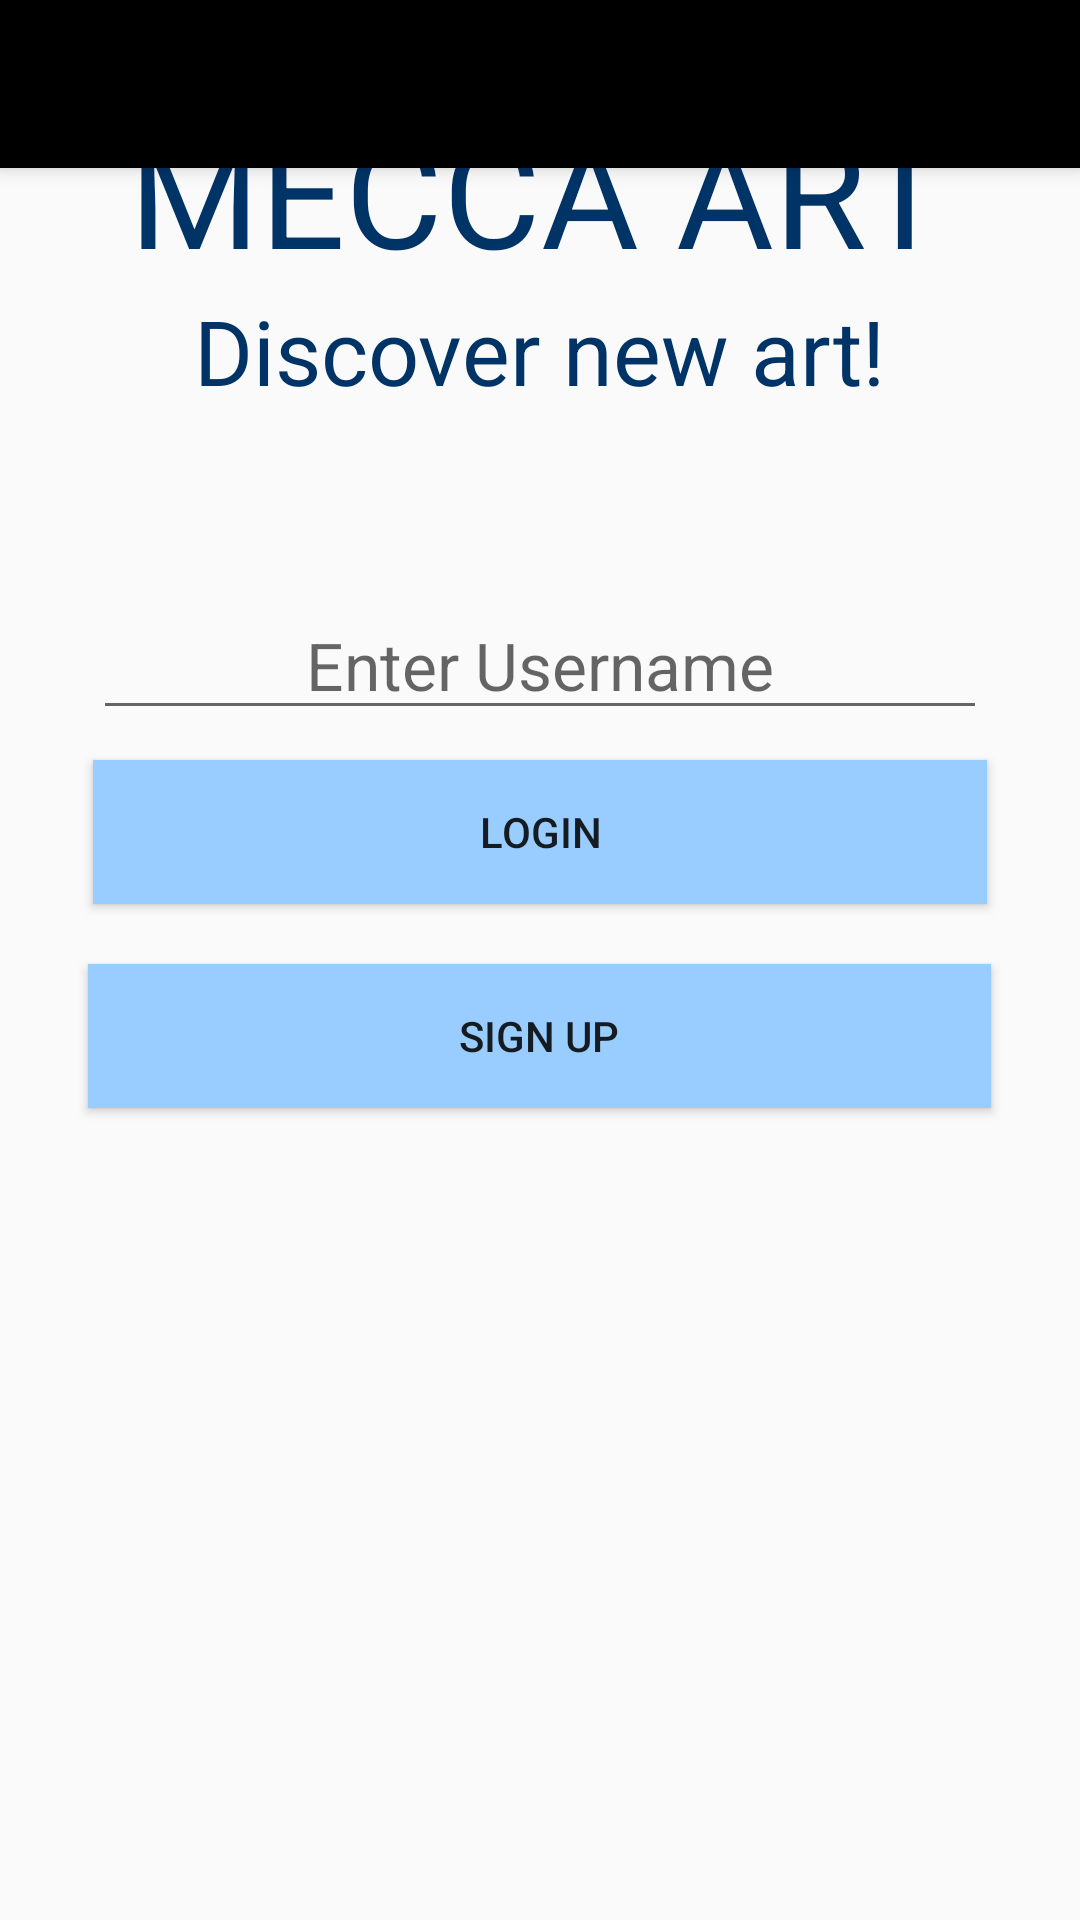

Reconstruct the res/layout file that produces this screen, plus the resources it refers to.
<!-- AndroidManifest.xml: activity theme AppTheme.NoActionBar -->
<!-- res/layout/activity_view_login.xml -->
<?xml version="1.0" encoding="utf-8"?>
<android.support.design.widget.CoordinatorLayout xmlns:android="http://schemas.android.com/apk/res/android"
    xmlns:app="http://schemas.android.com/apk/res-auto"
    xmlns:tools="http://schemas.android.com/tools"
    android:layout_width="match_parent"
    android:layout_height="match_parent"
    android:fitsSystemWindows="true"
    tools:context="mecca.meccurator.ViewLoginActivity">

    <android.support.design.widget.AppBarLayout
        android:layout_width="match_parent"
        android:layout_height="wrap_content"
        android:theme="@style/AppTheme.AppBarOverlay">

        <android.support.v7.widget.Toolbar
            android:id="@+id/toolbar"
            android:layout_width="match_parent"
            android:layout_height="?attr/actionBarSize"
            android:background="?attr/colorPrimary"
            app:popupTheme="@style/AppTheme.PopupOverlay" />

    </android.support.design.widget.AppBarLayout>

    <include layout="@layout/content_view_login" />

</android.support.design.widget.CoordinatorLayout>
<!-- res/layout/content_view_login.xml (included above) -->
<?xml version="1.0" encoding="utf-8"?>
<LinearLayout xmlns:android="http://schemas.android.com/apk/res/android"
    xmlns:tools="http://schemas.android.com/tools"
    android:layout_width="match_parent"
    android:layout_height="match_parent"
    tools:context="mecca.meccurator.ViewLoginActivity"
    tools:showIn="@layout/activity_view_login"
    android:orientation="vertical">

    <TextView
        android:layout_width="wrap_content"
        android:layout_height="wrap_content"
        android:layout_marginTop="30dp"
        android:text="@string/AppTitle"
        android:textSize="50sp"
        android:textAppearance="?android:attr/textAppearanceLarge"
        android:layout_gravity="center"
        android:textColor="@color/textColor" />

    <TextView
        android:layout_width="wrap_content"
        android:layout_height="wrap_content"
        android:text="@string/slogan"
        android:textSize="30sp"
        android:textAppearance="?android:attr/textAppearanceLarge"
        android:layout_gravity="center"
        android:textColor="@color/textColor"/>

    <EditText
        android:layout_width="298dp"
        android:layout_height="wrap_content"
        android:layout_gravity="center"
        android:layout_marginTop="60dp"
        android:textAppearance="?android:attr/textAppearanceLarge"
        android:inputType="text"
        android:gravity="center"
        android:hint="Enter Username"
        android:id="@+id/username" />

    <Button
        android:layout_width="298dp"
        android:layout_height="wrap_content"
        android:layout_gravity="center"
        android:text="@string/login"
        android:id="@+id/login"
        android:layout_marginTop="10dp"
        android:background="@color/buttonColor"
        android:layout_margin="10dp"
        android:onClick="ViewHomeActivity"/>

    <Button
        android:layout_width="301dp"
        android:layout_height="wrap_content"
        android:layout_gravity="center"
        android:text="@string/signup"
        android:id="@+id/newUser"
        android:layout_marginTop="10dp"
        android:background="@color/buttonColor"
        android:layout_margin="10dp"
        android:onClick="CreateNewUserButton"/>
        

</LinearLayout>
<!-- resources referenced by this layout -->
<resources>
  <color name="buttonColor">#99CCFF</color>
  <color name="textColor">#003366</color>
  <string name="AppTitle">MECCA ART</string>
  <string name="login">Login</string>
  <string name="signup">Sign Up</string>
  <string name="slogan">Discover new art!</string>
  <style name="AppTheme.AppBarOverlay" parent="ThemeOverlay.AppCompat.Dark.ActionBar" />
  <style name="AppTheme.PopupOverlay" parent="ThemeOverlay.AppCompat.Light" />
  <style name="AppTheme.NoActionBar">
          <item name="windowActionBar">false</item>
          <item name="windowNoTitle">true</item>
      </style>
</resources>
